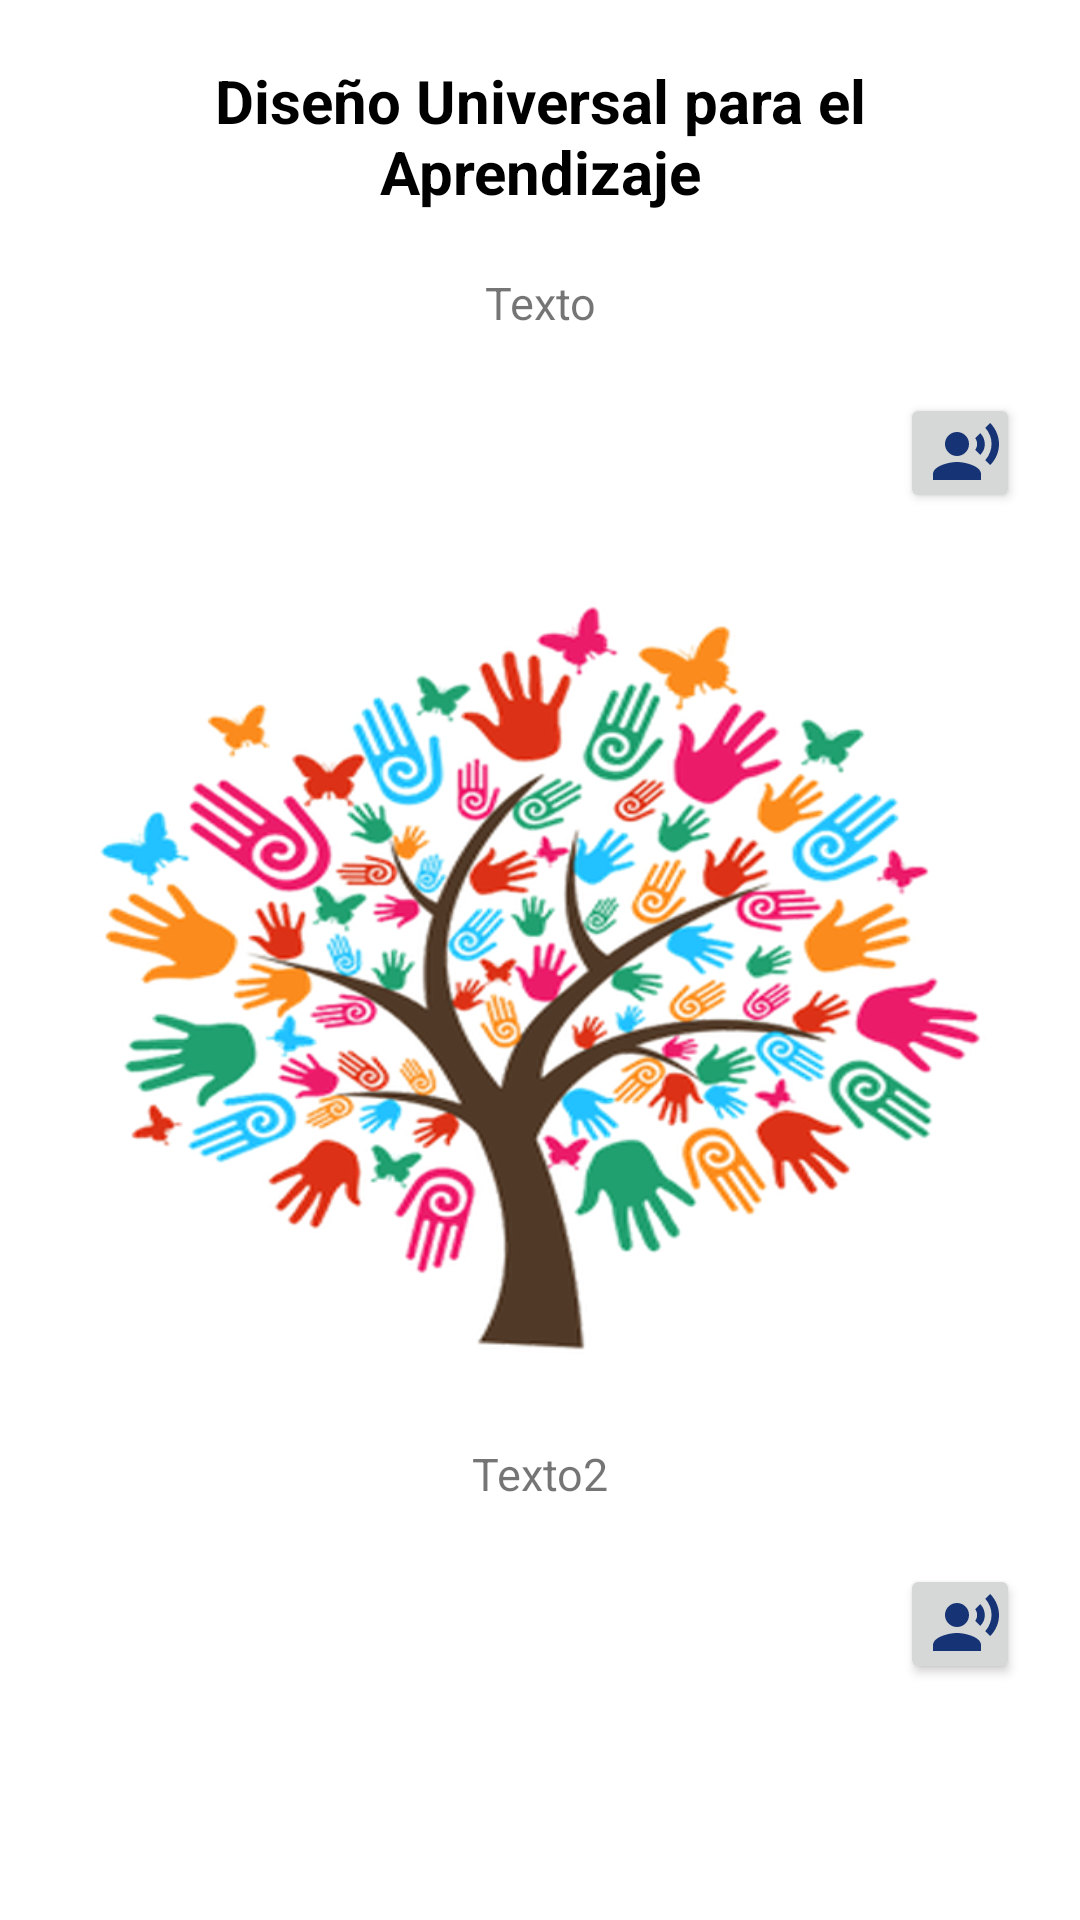

The Android layout XML behind this screen, and the referenced resources:
<!-- AndroidManifest.xml: application theme Theme.Duacentes -->
<!-- res/layout/fragment_dua_detail.xml -->
<?xml version="1.0" encoding="utf-8"?>
<FrameLayout xmlns:android="http://schemas.android.com/apk/res/android"
    xmlns:tools="http://schemas.android.com/tools"
    xmlns:app="http://schemas.android.com/apk/res-auto"
    android:layout_width="match_parent"
    android:layout_height="match_parent"
    tools:context=".fragments.dua.DuaDetailFragment">

    <ScrollView
        android:layout_width="match_parent"
        android:layout_height="match_parent"
        android:orientation="vertical">

        <LinearLayout
            android:layout_width="match_parent"
            android:layout_height="match_parent"
            android:orientation="vertical">

            <TextView
                android:id="@+id/titleduadetail"
                android:layout_width="match_parent"
                android:layout_height="wrap_content"
                android:layout_marginLeft="20dp"
                android:layout_marginTop="20dp"
                android:layout_marginRight="20dp"
                android:gravity="center"
                android:text="Diseño Universal para el Aprendizaje"
                android:textColor="@android:color/black"
                android:textSize="20sp"
                android:textStyle="bold" />

            <TextView
                android:id="@+id/textduadetail1"
                android:layout_width="match_parent"
                android:layout_height="wrap_content"
                android:layout_marginLeft="20dp"
                android:layout_marginTop="20dp"
                android:layout_marginRight="20dp"
                android:gravity="center"
                android:justificationMode="inter_word"
                android:text="Texto"
                android:textSize="15sp" />

            <LinearLayout
                android:layout_width="match_parent"
                android:layout_height="match_parent"
                android:layout_marginLeft="20dp"
                android:layout_marginTop="20dp"
                android:layout_marginRight="20dp"
                android:gravity="right">
            <androidx.appcompat.widget.AppCompatButton
                android:id="@+id/btnvoz"
                android:layout_width="40dp"
                android:layout_height="40dp"

                android:drawableStart="@drawable/ic_baseline_voice"
                android:drawablePadding="1dp"
                android:padding="10dp"
                android:textStyle="bold" />
            </LinearLayout>

            <ImageView
                android:id="@+id/imgduadetail"
                android:layout_width="match_parent"
                android:layout_height="270dp"
                android:layout_alignParentStart="true"
                android:layout_alignParentLeft="true"
                android:layout_centerVertical="true"
                android:layout_marginLeft="20dp"
                android:layout_marginTop="20dp"
                android:layout_marginRight="20dp"
                android:background="@drawable/dua"
                android:scaleType="centerCrop" />

            <TextView
                android:id="@+id/textduadetail2"
                android:layout_width="match_parent"
                android:layout_height="wrap_content"
                android:layout_marginLeft="20dp"
                android:layout_marginTop="20dp"
                android:layout_marginRight="20dp"
                android:gravity="center"
                android:justificationMode="inter_word"
                android:text="Texto2"
                android:textSize="15sp" />

            <LinearLayout
                android:layout_width="match_parent"
                android:layout_height="match_parent"
                android:layout_marginLeft="20dp"
                android:layout_marginTop="20dp"
                android:layout_marginRight="20dp"
                android:gravity="right">
                <androidx.appcompat.widget.AppCompatButton
                    android:id="@+id/btnvoz2"
                    android:layout_width="40dp"
                    android:layout_height="40dp"

                    android:drawableStart="@drawable/ic_baseline_voice"
                    android:drawablePadding="1dp"
                    android:padding="10dp"
                    android:textStyle="bold" />
            </LinearLayout>

        </LinearLayout>
    </ScrollView>

</FrameLayout>
<!-- resources referenced by this layout -->
<resources>
  <!-- drawable dua: png bitmap (drawable-v24, 365785 bytes) -->
  <!-- drawable ic_baseline_voice (drawable) -->
  <vector android:height="24dp" android:tint="#153375"
      android:viewportHeight="24" android:viewportWidth="24"
      android:width="24dp" xmlns:android="http://schemas.android.com/apk/res/android">
      <path android:fillColor="@android:color/white" android:pathData="M9,9m-4,0a4,4 0,1 1,8 0a4,4 0,1 1,-8 0"/>
      <path android:fillColor="@android:color/white" android:pathData="M9,15c-2.67,0 -8,1.34 -8,4v2h16v-2c0,-2.66 -5.33,-4 -8,-4zM16.76,5.36l-1.68,1.69c0.84,1.18 0.84,2.71 0,3.89l1.68,1.69c2.02,-2.02 2.02,-5.07 0,-7.27zM20.07,2l-1.63,1.63c2.77,3.02 2.77,7.56 0,10.74L20.07,16c3.9,-3.89 3.91,-9.95 0,-14z"/>
  </vector>
  <style name="Theme.Duacentes" parent="Theme.MaterialComponents.Light.NoActionBar">
          
          <item name="colorPrimary">@color/colorPrimary</item>
          <item name="colorPrimaryVariant">@color/white</item>
          <item name="colorOnPrimary">@color/white</item>
          
          <item name="colorSecondary">@color/teal_200</item>
          <item name="colorSecondaryVariant">@color/teal_700</item>
          <item name="colorOnSecondary">@color/black</item>
  
          
          <item name="android:statusBarColor" tools:targetApi="l">@color/colorPrimary</item>
          
          <item name="android:windowActionBarOverlay">true</item>
          <item name="android:windowContentOverlay">@null</item>
          <item name="android:textColorPrimary">@android:color/white</item>
          
  
  
      </style>
  <color name="colorPrimary">#01579B</color>
  <color name="white">#FFFFFFFF</color>
  <color name="teal_200">#FF03DAC5</color>
  <color name="teal_700">#FF018786</color>
  <color name="black">#FF000000</color>
</resources>
